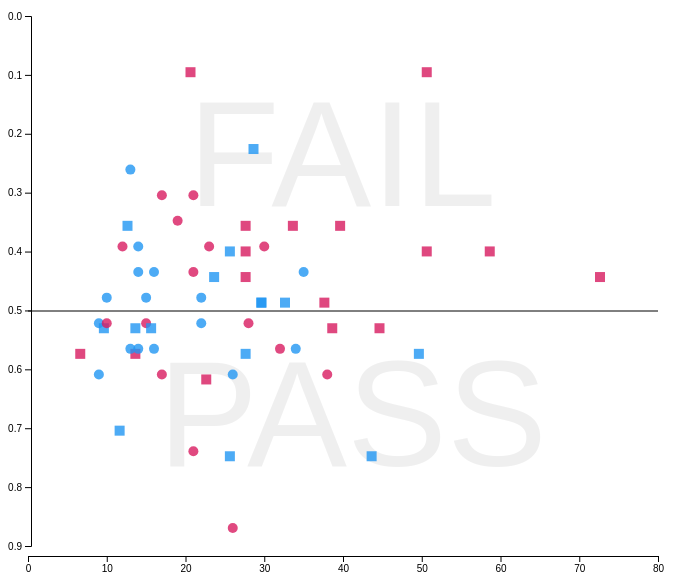
D3 v5 page, settled after 480 driven frames (8 s of simulated time); the page loaded 1 data file(s).


// ── ../Js/plot.js
var additionalData;
var minTime, maxTime, minSuccess, maxSuccess;
// TODO: get below values dynamically svg height and width
var svgWidth =  700;
var svgHeight = 600;

//  TODO: Fix the legends
//  TODO: add all participant data in the details section


d3.csv("../data/additional_data.csv").then(function(data){
    data.forEach(function(d) {
        d.id = d.id;
        d.viz = +d.viz;
        d.domain = +d.domain;
        d.success = +d.success;
        d.time = +d.time;
    });
    additionalData = data;
    setScales(additionalData);
    plotData(additionalData);
    // addLegends();
    generateStatistics();
});

function setScales(data) {

    const timeValue = d => d.time;
    const successValue = d => d.success;

    maxTime = d3.max(data, timeValue);
    minTime = d3.min(data, timeValue);

    maxSuccess = d3.max(data, successValue);
    minSuccess = d3.min(data, successValue);

    xScale = d3.scaleLinear()
        .domain([0, maxTime])
        .range([20, svgWidth - 50])
        .nice();

    yScale = d3.scaleLinear()
        .domain([0, maxSuccess])
        .range([20, svgHeight - 50])
        .nice();

    x_axis = d3.axisBottom()
        .scale(xScale);

    y_axis = d3.axisLeft()
        .scale(yScale);

}

function plotData(d) {

    var tooltip = d3.select("body")
        .append("div")
        .attr("class", "tooltipDiv")
        .style("position", "absolute")
        .style("z-index", "10")
        .style("visibility", "hidden")
        .text("");

    var svg = d3.select("#mySvg");

    svg.append("text")
        .attr("x", 150)
        .attr("y", 470)
        .attr("opacity", 0.06)
        .attr("font-family", "sans-serif")
        .attr("font-size", 150)
        .html("PASS");

    svg.append("text")
        .attr("x", 180)
        .attr("y", 210)
        .attr("opacity", 0.06)
        .attr("font-family", "sans-serif")
        .attr("font-size", 150)
        .html("FAIL");

    svg.selectAll(".dot")
        .data(d)
        .enter()
        .append(function(d) {
            var type = d.viz == 1 ? "circle" : "rect";
            return document.createElementNS("http://www.w3.org/2000/svg", type);
        });

    svg.selectAll("circle")
        .attr("cx", d => xScale(d.time))
        .attr("cy", d => yScale(d.success))
        .attr("r", 5)
        .attr("fill", function(d){
            if(d.domain == 1){
                return "#2196f3";
            }
            else {
                return "#d81b60";
            }
        })
        .attr("participant", d => d.id)
        .attr("fill-opacity", 0.8)
        .attr("class", function(d){
            var domain = d.domain == 1 ?  "general" : "expert";
            return "tree" + " " + domain;
        })
        .on('mouseover', function(d, i) {
            msg = "<b>Participant: </b>" + d.id + "<br>" +
                  "<b>Success Rate: </b>" + d.success;
            tooltip.html(msg);
            tooltip.style("visibility", "visible");

            d3.select(this)
                .attr("stroke-width", "3px")
                .attr("stroke", "#3F1414");

            var currentParticipant = d3.select(this).attr("participant");
            d3.select("rect[participant='"+currentParticipant+"']")
                .attr("stroke-width", "3px")
                .attr("stroke", "#3F1414");

            d3.select('#details').html(msg);
        })
        .on("mousemove", function(d, i) {
            return tooltip.style("top",
                (d3.event.pageY-10)+"px")
                .style("left",(d3.event.pageX+10)+"px");
        })
        .on('mouseout', function(d, i){
            d3.select(this)
                .attr("stroke-width", "0px");

            var currentParticipant = d3.select(this).attr("participant");
            d3.select("rect[participant='"+currentParticipant+"']")
                .attr("stroke-width", "0px");

            tooltip.style("visibility", "hidden");
            d3.select('#details').html('');
        });

    svg.selectAll("rect")
        .attr("x", d => xScale(d.time))
        .attr("y", d => yScale(d.success))
        .attr("width", 10)
        .attr("height", 10)
        .attr("participant", d => d.id)
        .attr("fill", function(d){
            if(d.domain == 1){
                return "#2196f3";
            }
            else {
                return "#d81b60";
            }
        })
        .attr("fill-opacity", 0.8)
        .attr("class", function(d){
            var domain = d.domain == 1 ?  "general" : "expert";
            return "graph" + " " + domain;
        })
        .on('mouseover', function(d, i) {

            d3.select(this)
                .attr("stroke-width", "3px")
                .attr("stroke", "#3F1414");

            var currentParticipant = d3.select(this).attr("participant");
            d3.select("circle[participant='"+currentParticipant+"']")
                .attr("stroke-width", "3px")
                .attr("stroke", "#3F1414");

            msg = "<b>Participant: </b>" + d.id + "<br>" +
                "<b>Success Rate: </b>" + d.success;
            tooltip.html(msg);
            tooltip.style("visibility", "visible");
            d3.select('#details').html(msg);
        })
        .on("mousemove", function(d, i) {
            return tooltip.style("top",
                (d3.event.pageY-10)+"px")
                .style("left",(d3.event.pageX+10)+"px");
        })
        .on('mouseout', function(d, i){
            d3.select(this)
                .attr("stroke-width", "0px");
            var currentParticipant = d3.select(this).attr("participant");
            d3.select("circle[participant='"+currentParticipant+"']")
                .attr("stroke-width", "0px");

            tooltip.style("visibility", "hidden");
            d3.select('#details').html('');
        });

    svg.append("g")
        .attr("transform", "translate(23, 0)")
        .call(y_axis);

    svg.append("g")
        .attr("transform", "translate(0, "+(560)+")")
        .call(x_axis);

    svg.append("line")          // attach a line
        .style("stroke", "black")  // colour the line
        .attr("x1", 20)     // x position of the first end of the line
        .attr("y1", 315)      // y position of the first end of the line
        .attr("x2", svgWidth - 50)     // x position of the second end of the line
        .attr("y2", 315);


}

// TODO: Smooth transition when data is hidden
function filterByViz() {
        // For each check box:
    var svg = d3.select("#mySvg");

        d3.selectAll(".vizCheckbox").each(function(d){
            cb = d3.select(this);
            grp = cb.property("value");

            if(cb.property("checked")){
                svg.selectAll("."+grp).transition().duration(500).style("opacity", 1).attr("r", 5).attr('visibility', 'visible');
            }else{
                svg.selectAll("."+grp).transition().duration(500).style("opacity", 0).attr("r", 0).attr('visibility', 'hidden');
            }
        });
        generateStatistics();
}

function filterByDomain() {

    var svg = d3.select("#mySvg");

    d3.selectAll(".domainCheckbox").each(function(d){
        cb = d3.select(this);
        grp = cb.property("value");

        if(cb.property("checked")){
            svg.selectAll("."+grp).transition().duration(500).style("opacity", 1).attr("r", 5).attr('visibility', 'visible');
        }else{
            svg.selectAll("."+grp).transition().duration(500).style("opacity", 0).attr("r", 0).attr('visibility', 'hidden');
        }
    });
}

function addLegends() {
    var legendWidth = 100;
    var legendHeight = 100;
    var legendRectangleSize = 100;

    var svg = d3.select("#mySvg");
    svg.append("g")
        .attr("class", "legend");
    var legend = d3.select(".legend");

    legend.append('rect')
        .attr('width', legendWidth)
        .attr('height', legendHeight);

    legend.append('text')
        .attr('x', legendRectSize + legendSpacing)
        .attr('y', legendRectSize - legendSpacing)
        .text('Graph');
}

// generate matrix for total number of tree, graph, general, specific domain
function generateStatistics() {
    d3.select("#graphPointCount").html(d3.selectAll("rect[visibility=visible]").size());
    d3.select("#treePointCount").html(d3.selectAll("circle[visibility=visible]").size());
}


### data: ../data/additional_data.csv
id, viz, domain, success, time
p1, 1, 1, 0.6087, 26
p1, 2, 2, 0.5217, 38
p3, 1, 1, 0.4783, 10
p3, 2, 2, 0.3913, 50
p5, 1, 1, 0.5217, 22
p5, 2, 2, 0.4348, 27
p7, 1, 1, 0.5652, 16
p7, 2, 2, 0.08696, 20
p11, 1, 1, 0.4783, 15
p11, 2, 2, 0.3478, 33
p13, 1, 1, 0.4348, 35
p13, 2, 2, 0.3913, 27
p15, 1, 1, 0.5217, 9
p15, 2, 2, 0.5652, 13
p17, 1, 1, 0.4348, 14
p17, 2, 2, 0.6087, 22
p19, 1, 1, 0.5652, 14
p19, 2, 2, 0.4348, 72
p21, 1, 1, 0.4348, 16
p21, 2, 2, 0.5652, 6
p23, 1, 1, 0.5652, 13
p23, 2, 2, 0.3913, 58
p25, 1, 1, 0.5652, 34
p25, 2, 2, 0.3478, 39
p27, 1, 1, 0.2609, 13
p27, 2, 2, 0.08696, 50
p31, 1, 1, 0.3913, 14
p31, 2, 2, 0.5217, 44
p33, 1, 1, 0.4783, 22
p33, 2, 2, 0.3478, 27
p35, 1, 1, 0.6087, 9
p35, 2, 2, 0.4783, 37
p2, 1, 2, 0.3478, 19
p2, 2, 1, 0.3913, 25
p4, 1, 2, 0.3913, 12
p4, 2, 1, 0.5217, 9
p6, 1, 2, 0.8696, 26
p6, 2, 1, 0.7391, 43
p10, 1, 2, 0.6087, 17
p10, 2, 1, 0.4783, 29
p12, 1, 2, 0.3043, 17
p12, 2, 1, 0.6957, 11
p14, 1, 2, 0.5217, 15
p14, 2, 1, 0.2174, 28
p16, 1, 2, 0.5217, 28
p16, 2, 1, 0.4783, 29
p18, 1, 2, 0.7391, 21
p18, 2, 1, 0.5652, 27
p20, 1, 2, 0.3913, 30
p20, 2, 1, 0.4348, 23
p24, 1, 2, 0.5652, 32
p24, 2, 1, 0.7391, 25
p28, 1, 2, 0.5217, 10
p28, 2, 1, 0.5217, 13
p30, 1, 2, 0.3913, 23
p30, 2, 1, 0.4783, 32
p32, 1, 2, 0.3043, 21
p32, 2, 1, 0.3478, 12
p34, 1, 2, 0.6087, 38
p34, 2, 1, 0.5652, 49
... 2 more rows